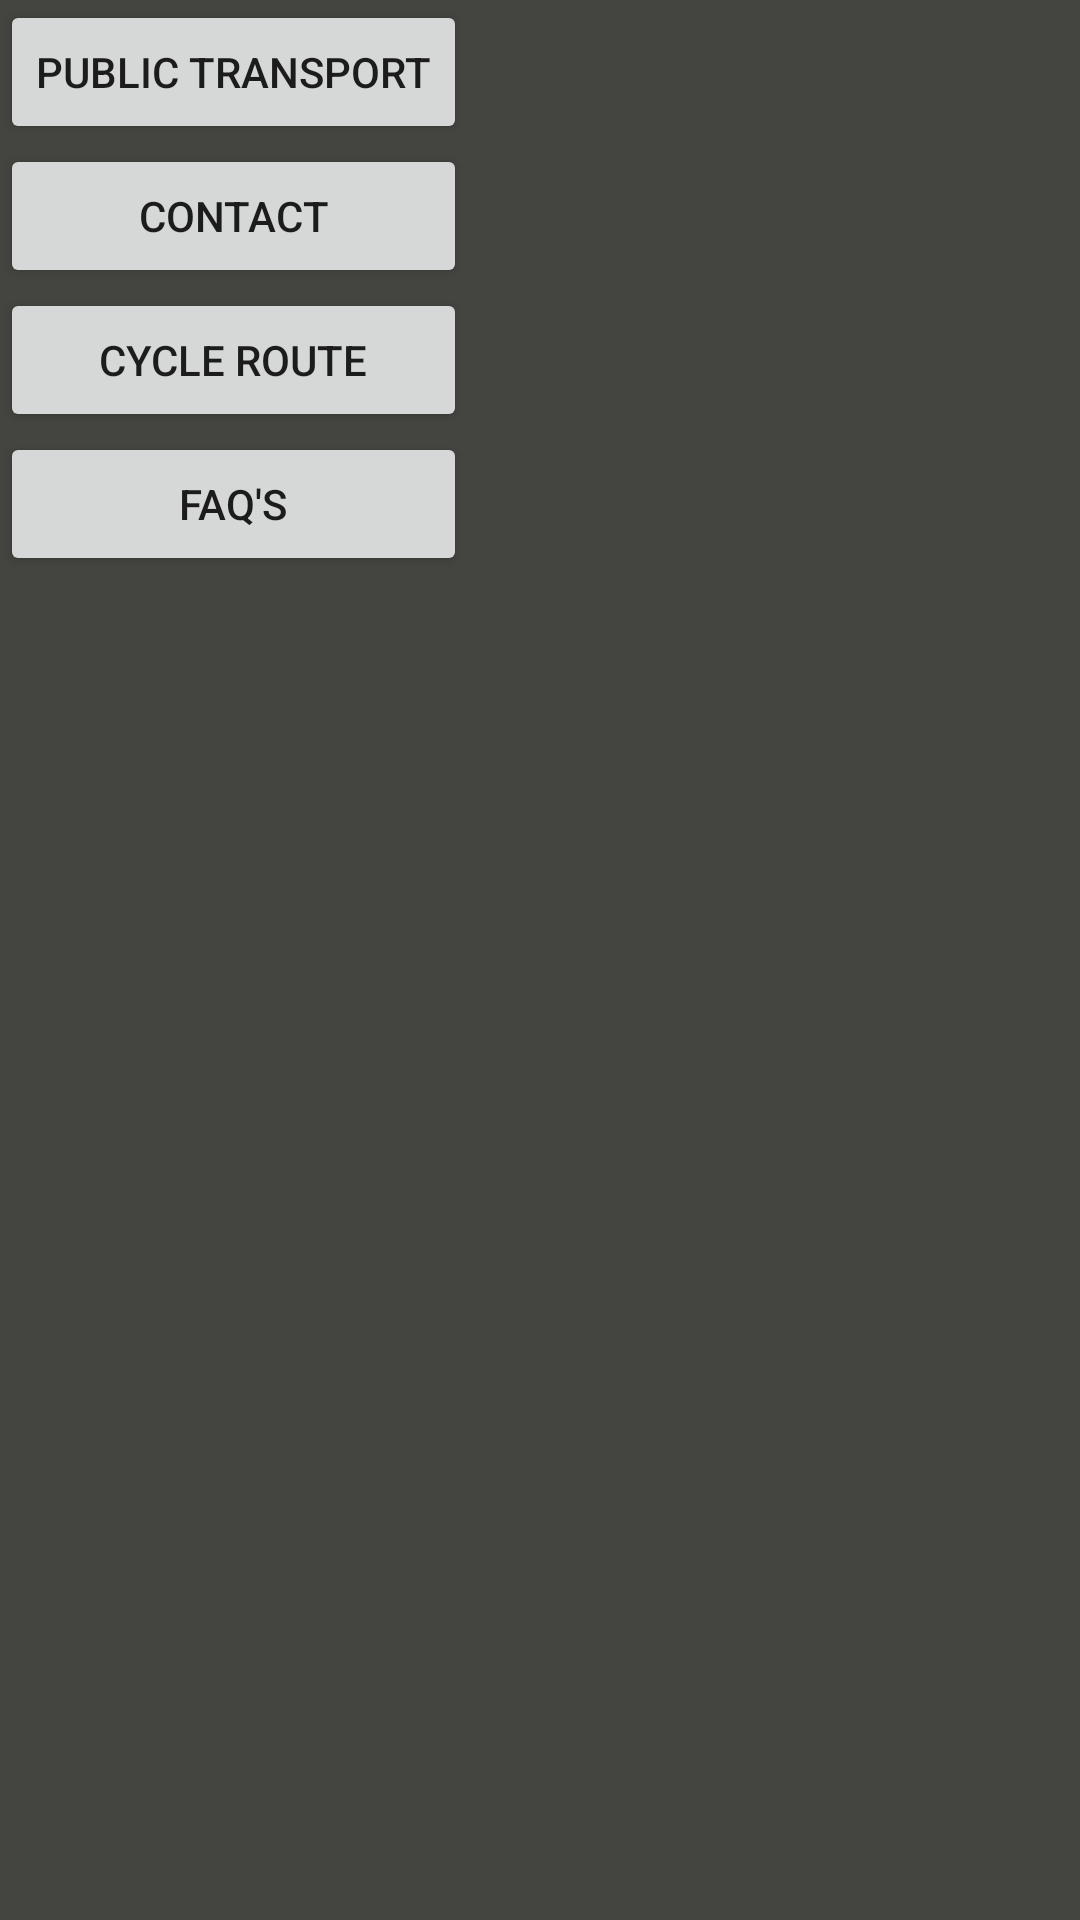

Here is an Android app screen rendered from its layout file. Give the layout XML and the strings, colors and styles it references.
<!-- AndroidManifest.xml: application theme AppTheme -->
<!-- res/layout/activity_main_menu.xml -->
<?xml version="1.0" encoding="utf-8"?>
<android.support.constraint.ConstraintLayout xmlns:android="http://schemas.android.com/apk/res/android"
    xmlns:app="http://schemas.android.com/apk/res-auto"
    xmlns:tools="http://schemas.android.com/tools"
    android:layout_width="match_parent"
    android:layout_height="match_parent"
    tools:context="com.example.example.citiezapp.MainMenu"
    tools:layout_editor_absoluteY="81dp"
    tools:layout_editor_absoluteX="0dp">

    <LinearLayout
        android:layout_width="wrap_content"
        android:layout_height="wrap_content"
        android:orientation="vertical">

        <Button
            android:id="@+id/button_public_transport"
            android:layout_width="match_parent"
            android:layout_height="wrap_content"
            android:text="public transport"
            tools:layout_editor_absoluteX="0dp"
            tools:layout_editor_absoluteY="0dp" />

        <Button
            android:id="@+id/button_contact"
            android:layout_width="match_parent"
            android:layout_height="wrap_content"
            android:onClick="onContactClick"
            android:text="Contact"
            tools:layout_editor_absoluteX="0dp"
            tools:layout_editor_absoluteY="0dp" />

        <Button
            android:id="@+id/button_cycle_route"
            android:layout_width="match_parent"
            android:layout_height="wrap_content"
            android:onClick="onNavigateClick"
            android:text="Cycle route"
            tools:layout_editor_absoluteX="0dp"
            tools:layout_editor_absoluteY="0dp" />

        <Button
            android:id="@+id/button_faq"
            android:layout_width="match_parent"
            android:layout_height="wrap_content"
            android:onClick="onFaqClick"
            android:text="faq's"
            tools:layout_editor_absoluteX="0dp"
            tools:layout_editor_absoluteY="0dp" />
    </LinearLayout>

</android.support.constraint.ConstraintLayout>
<!-- resources referenced by this layout -->
<resources>
  <style name="AppTheme" parent="Theme.AppCompat.Light.DarkActionBar">
          
          <item name="colorPrimary">@color/colorPrimary</item>
          <item name="colorPrimaryDark">@color/colorPrimaryDark</item>
          <item name="colorAccent">@color/colorAccent</item>
          <item name="android:windowBackground">@color/gray</item>
      </style>
  <color name="colorPrimary">#3F51B5</color>
  <color name="colorPrimaryDark">#303F9F</color>
  <color name="colorAccent">#FF4081</color>
  <color name="gray">#444440</color>
</resources>
